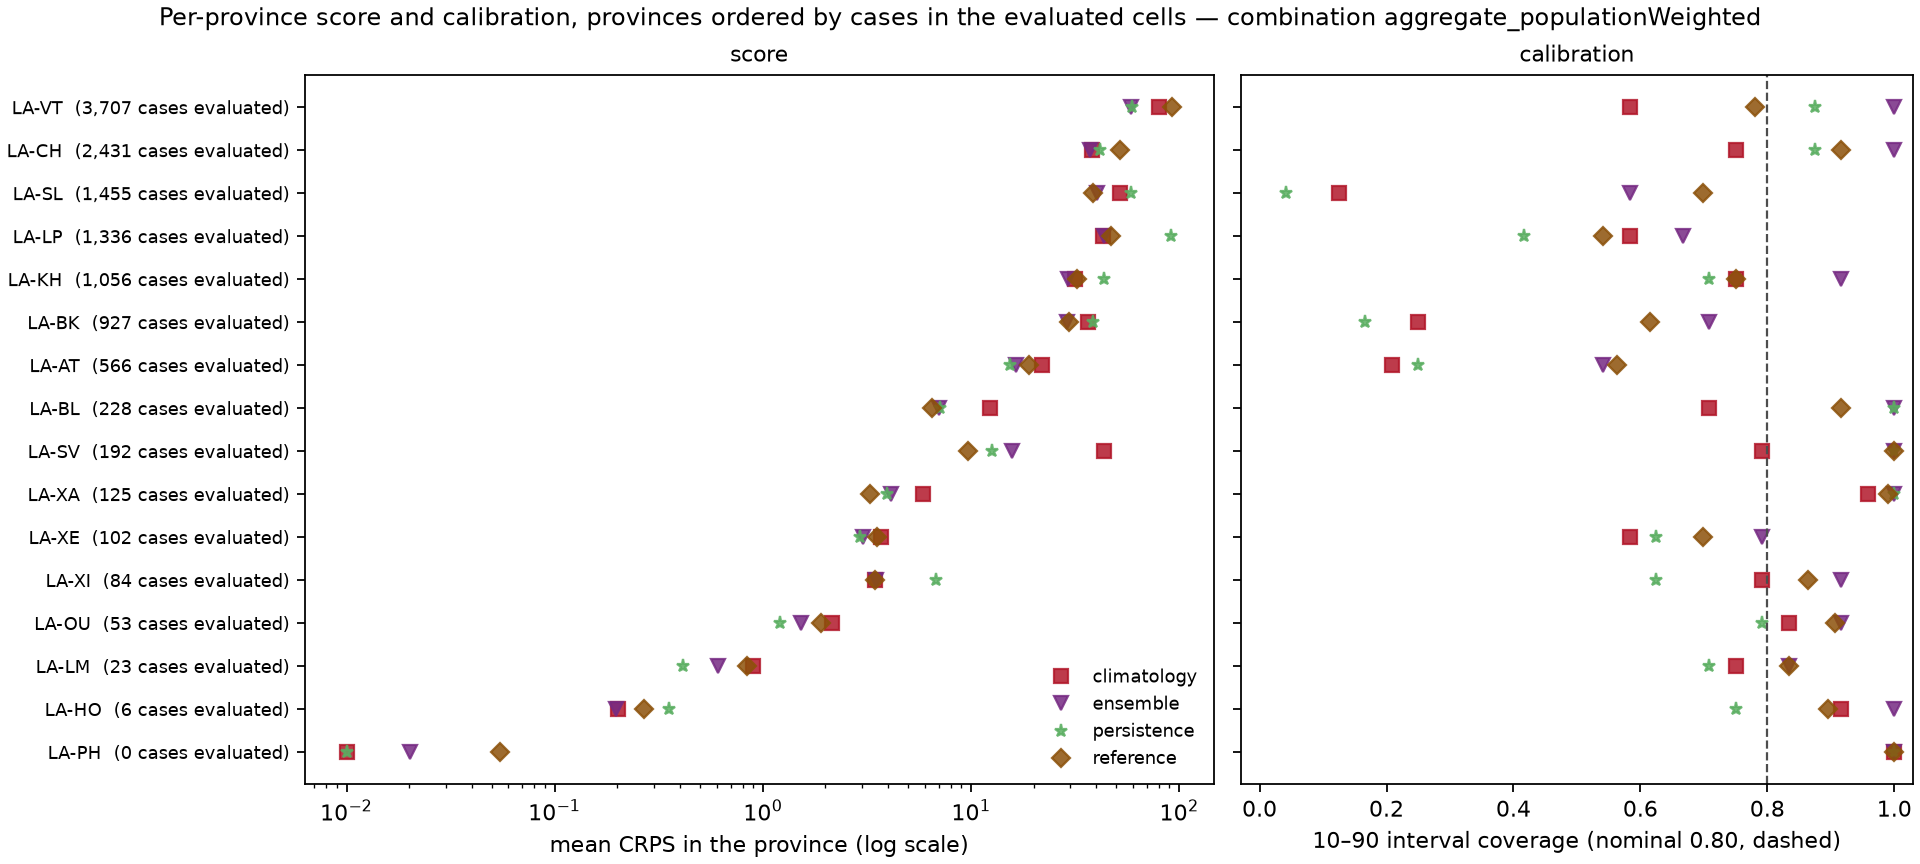

The file beside this chart, header and first rows:
model, weighting, location, n_cells, mean_crps, mae, coverage_10_90, coverage_25_75, observed_total
climatology, population, LA-AT, 24, 21.91, 23.58, 0.2083, 0.125, 566.0
climatology, population, LA-BK, 24, 36.63, 38.42, 0.25, 0.2083, 927.0
climatology, population, LA-BL, 24, 12.36, 19.77, 0.7083, 0.5, 228.0
climatology, population, LA-CH, 24, 38.37, 49.71, 0.75, 0.5417, 2431
climatology, population, LA-HO, 24, 0.2021, 0.25, 0.9167, 0.8333, 6.0
climatology, population, LA-KH, 24, 31.59, 43.73, 0.75, 0.5833, 1056
climatology, population, LA-LM, 24, 0.9015, 0.9583, 0.75, 0.7083, 23.0
climatology, population, LA-LP, 24, 43.23, 49.5, 0.5833, 0.4583, 1336
climatology, population, LA-OU, 24, 2.149, 2.208, 0.8333, 0.7917, 53.0
climatology, population, LA-PH, 11, 0.003636, 0.0, 1.0, 1.0, 0.0
climatology, population, LA-SL, 24, 52.1, 60.42, 0.125, 0.08333, 1455
climatology, population, LA-SV, 24, 43.52, 62.5, 0.7917, 0.5833, 192.0
climatology, population, LA-VT, 24, 80.18, 107.1, 0.5833, 0.4583, 3707
climatology, population, LA-XA, 24, 5.902, 7.438, 0.9583, 0.7917, 125.0
climatology, population, LA-XE, 24, 3.688, 4.208, 0.5833, 0.4583, 102.0
climatology, population, LA-XI, 24, 3.481, 3.5, 0.7917, 0.7917, 84.0
ensemble, population, LA-AT, 24, 16.49, 23.25, 0.5417, 0.4167, 566.0
ensemble, population, LA-BK, 24, 29.06, 38.12, 0.7083, 0.5833, 927.0
ensemble, population, LA-BL, 24, 6.999, 6.125, 1.0, 0.7917, 228.0
ensemble, population, LA-CH, 24, 37.51, 45.94, 1.0, 0.75, 2431
ensemble, population, LA-HO, 24, 0.1976, 0.25, 1.0, 0.9167, 6.0
ensemble, population, LA-KH, 24, 29.39, 39.38, 0.9167, 0.75, 1056
ensemble, population, LA-LM, 24, 0.6109, 0.9583, 0.8333, 0.7917, 23.0
ensemble, population, LA-LP, 24, 43.48, 51.6, 0.6667, 0.5833, 1336
ensemble, population, LA-OU, 24, 1.523, 2.208, 0.9167, 0.8333, 53.0
ensemble, population, LA-PH, 11, 0.02028, 0.0, 1.0, 1.0, 0.0
ensemble, population, LA-SL, 24, 40.59, 57.71, 0.5833, 0.5417, 1455
ensemble, population, LA-SV, 24, 15.78, 9.5, 1.0, 0.875, 192.0
ensemble, population, LA-VT, 24, 58.62, 73.23, 1.0, 0.7917, 3707
ensemble, population, LA-XA, 24, 4.116, 3.0, 1.0, 0.9583, 125.0
ensemble, population, LA-XE, 24, 3.035, 4.083, 0.7917, 0.6667, 102.0
ensemble, population, LA-XI, 24, 3.482, 3.5, 0.9167, 0.875, 84.0
persistence, population, LA-AT, 24, 15.35, 16.29, 0.25, 0.08333, 566.0
persistence, population, LA-BK, 24, 38.44, 39.12, 0.1667, 0.125, 927.0
persistence, population, LA-BL, 24, 7.122, 8.792, 1.0, 0.7917, 228.0
persistence, population, LA-CH, 24, 41.62, 56.71, 0.875, 0.3333, 2431
persistence, population, LA-HO, 24, 0.3536, 0.4167, 0.75, 0.5833, 6.0
persistence, population, LA-KH, 24, 43.73, 50.58, 0.7083, 0.5, 1056
persistence, population, LA-LM, 24, 0.4121, 0.4583, 0.7083, 0.7083, 23.0
persistence, population, LA-LP, 24, 91.6, 104.5, 0.4167, 0.1667, 1336
persistence, population, LA-OU, 24, 1.212, 1.25, 0.7917, 0.7917, 53.0
persistence, population, LA-PH, 11, 0.0002807, 0.0, 1.0, 1.0, 0.0
persistence, population, LA-SL, 24, 58.6, 61.58, 0.04167, 0.0, 1455
persistence, population, LA-SV, 24, 12.69, 9.25, 1.0, 0.9583, 192.0
persistence, population, LA-VT, 24, 59.78, 85.96, 0.875, 0.6667, 3707
persistence, population, LA-XA, 24, 3.952, 4.292, 1.0, 0.625, 125.0
persistence, population, LA-XE, 24, 2.931, 3.375, 0.625, 0.1667, 102.0
persistence, population, LA-XI, 24, 6.812, 6.833, 0.625, 0.625, 84.0
reference, population, LA-AT, 24, 19.01, 24.93, 0.5625, 0.3021, 566.0
reference, population, LA-BK, 24, 29.71, 35.23, 0.6146, 0.4792, 927.0
reference, population, LA-BL, 24, 6.536, 8.818, 0.9167, 0.5625, 228.0
reference, population, LA-CH, 24, 52.25, 70.59, 0.9167, 0.3854, 2431
reference, population, LA-HO, 24, 0.2702, 0.25, 0.8958, 0.8542, 6.0
reference, population, LA-KH, 24, 32.49, 37.96, 0.75, 0.6562, 1056
reference, population, LA-LM, 24, 0.842, 0.9271, 0.8333, 0.7708, 23.0
reference, population, LA-LP, 24, 47.39, 58.79, 0.5417, 0.04167, 1336
reference, population, LA-OU, 24, 1.898, 2.135, 0.9062, 0.8646, 53.0
reference, population, LA-PH, 11, 0.0546, 0.0, 1.0, 1.0, 0.0
reference, population, LA-SL, 24, 38.44, 51.68, 0.6979, 0.4167, 1455
reference, population, LA-SV, 24, 9.673, 6.927, 1.0, 0.7917, 192.0
... 4 more rows
